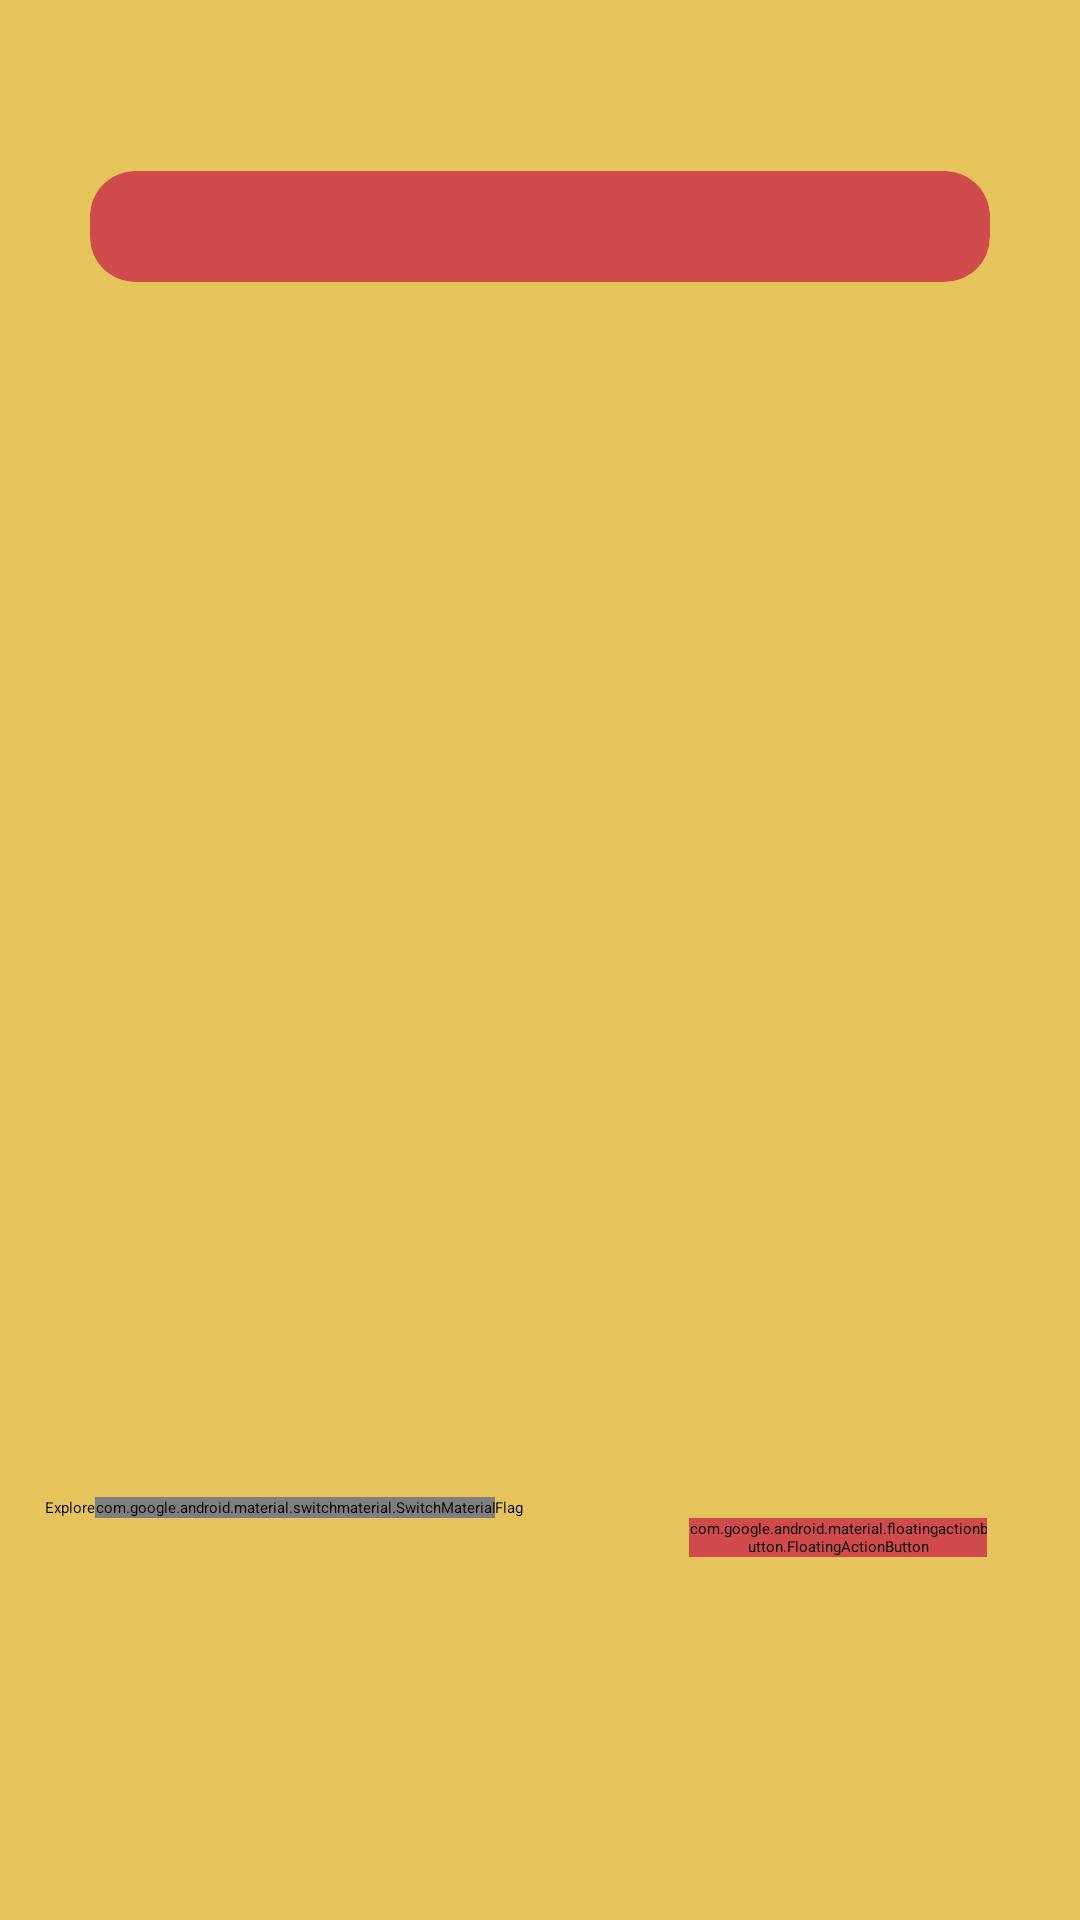

Layout XML and referenced resources for this Android screen:
<!-- AndroidManifest.xml: application theme Theme.TileSweeper -->
<!-- res/layout/activity_main.xml -->
<?xml version="1.0" encoding="utf-8"?>
<LinearLayout xmlns:android="http://schemas.android.com/apk/res/android"
    xmlns:app="http://schemas.android.com/apk/res-auto"
    xmlns:tools="http://schemas.android.com/tools"
    android:id="@+id/mainScreenView"
    android:layout_width="match_parent"
    android:layout_height="match_parent"
    tools:context=".MainActivity"
    android:background="#E5C45B"
    android:orientation="vertical"
    android:padding="15dp">


    <TextView
        android:id="@+id/lvlTxt"
        android:layout_width="match_parent"
        android:layout_height="wrap_content"
        android:textColor="@color/black"
        android:layout_gravity="center_horizontal"
        android:textAlignment="center"
        android:textSize="20sp"        />

    <androidx.cardview.widget.CardView
        xmlns:card_view="http://schemas.android.com/apk/res-auto"
        android:id="@+id/card_view"
        android:layout_margin="15dp"
        android:layout_gravity="center"
        android:layout_width="match_parent"
        android:layout_height="wrap_content"
        android:layout_marginBottom="50dp"
        card_view:cardCornerRadius="15dp"
        card_view:cardBackgroundColor="@color/tileSweeperOrange"
        >

        
        <TextView
            android:id="@+id/info_text"
            android:layout_width="match_parent"
            android:layout_height="match_parent"
            android:textAlignment="center"
            android:textSize="20dp"
            android:textStyle="bold"
            android:padding="5dp"
            />
    </androidx.cardview.widget.CardView>



<LinearLayout
    android:layout_width="match_parent"
    android:layout_height="wrap_content"
    android:gravity="center_vertical"
    android:layout_marginTop="70dp"
    android:orientation="vertical">


    <LinearLayout
        android:layout_width="300dp"
        android:layout_height="300dp"
        android:layout_gravity="center_horizontal"
        android:layout_margin="10dp"
        android:layout_marginBottom="20dp"
        >


        <com.sidbendre.tilesweeper.ui.TileSweeperView
        android:id="@+id/tileView"
        android:layout_width="match_parent"
        android:layout_height="match_parent"
        android:visibility="invisible"/>

    </LinearLayout>

    <LinearLayout
        android:layout_width="match_parent"
        android:layout_height="wrap_content"
        android:orientation="horizontal">
        <TextView
            android:layout_width="wrap_content"
            android:layout_height="wrap_content"
            android:textColor="@color/black"
            android:text="Explore"/>

        <com.google.android.material.switchmaterial.SwitchMaterial
            android:id="@+id/modeToggle"
            android:layout_width="wrap_content"
            android:layout_height="wrap_content"
            android:checked="false"
            android:text=""

            />

        <TextView
            android:layout_width="wrap_content"
            android:layout_height="wrap_content"
            android:text="Flag"
            android:textColor="@color/black"
            android:pointerIcon="arrow"
            />



    </LinearLayout>










    <LinearLayout
        android:layout_width="match_parent"
        android:layout_height="0dp"
        android:orientation="horizontal"
        android:gravity="right"
        android:weightSum="3"
        android:layout_weight="1">
        <ImageView
            android:id="@+id/bombPic"
            android:layout_width="0dp"
            android:layout_weight="2"
            android:visibility="invisible"
            android:layout_height="match_parent"
            android:src="@drawable/ic_bomb"
            />

        <com.google.android.material.floatingactionbutton.FloatingActionButton
            android:id="@+id/resetBtn"
            android:layout_width="0dp"
            android:layout_height="wrap_content"
            android:layout_weight="1"
            android:layout_gravity="right"
            android:src="@drawable/ic_restart_arrow"
            android:layout_margin="16dp"
            android:backgroundTint="#d04c4c"
            />

    </LinearLayout>

</LinearLayout>



</LinearLayout>
<!-- resources referenced by this layout -->
<resources>
  <color name="black">#FF000000</color>
  <color name="tileSweeperOrange">#d04c4c</color>
  <color name="white">#FFFFFFFF</color>
  <!-- drawable ic_bomb (drawable) -->
  <vector xmlns:android="http://schemas.android.com/apk/res/android"
      android:width="40sp"
      android:height="40sp"
      android:viewportWidth="24"
      android:viewportHeight="24">
    <path
        android:pathData="M11.25,6a3.25,3.25 0,0 1,3.25 -3.25A3.25,3.25 0,0 1,17.75 6c0,0.42 0.33,0.75 0.75,0.75s0.75,-0.33 0.75,-0.75v-0.75h1.5V6a2.25,2.25 0,0 1,-2.25 2.25A2.25,2.25 0,0 1,16.25 6a1.75,1.75 0,0 0,-1.75 -1.75A1.75,1.75 0,0 0,12.75 6H14v1.29c2.89,0.86 5,3.54 5,6.71a7,7 0,0 1,-7 7a7,7 0,0 1,-7 -7c0,-3.17 2.11,-5.85 5,-6.71V6h1.25M22,6h2v1h-2V6m-3,-2V2h1v2h-1m1.91,0.38l1.42,-1.42l0.71,0.71l-1.42,1.42l-0.71,-0.71z"
        android:fillColor="#000000"/>
    <path
        android:pathData="M0,0h24v24h-24z"
        android:fillColor="#00000000"/>
  </vector>
  <!-- drawable ic_restart_arrow (drawable) -->
  <vector xmlns:android="http://schemas.android.com/apk/res/android"
      android:width="30dp"
      android:height="30dp"
      android:viewportWidth="24"
      android:viewportHeight="24">
    <path
        android:pathData="M12,5V3.21c0,-0.45 -0.54,-0.67 -0.85,-0.35L8.35,5.65c-0.2,0.2 -0.2,0.51 0,0.71l2.79,2.79C11.46,9.46 12,9.24 12,8.79V7c3.31,0 6,2.69 6,6c0,2.72 -1.83,5.02 -4.31,5.75C13.27,18.87 13,19.27 13,19.7v0c0,0.65 0.62,1.16 1.25,0.97C17.57,19.7 20,16.64 20,13C20,8.58 16.42,5 12,5z"
        android:fillColor="#000000"/>
    <path
        android:pathData="M6,13c0,-1.34 0.44,-2.58 1.19,-3.59c0.3,-0.4 0.26,-0.95 -0.09,-1.31l0,0C6.68,7.68 5.96,7.72 5.6,8.2C4.6,9.54 4,11.2 4,13c0,3.64 2.43,6.7 5.75,7.67C10.38,20.86 11,20.35 11,19.7v0c0,-0.43 -0.27,-0.83 -0.69,-0.95C7.83,18.02 6,15.72 6,13z"
        android:fillColor="#000000"/>
  </vector>
  <style name="Theme.TileSweeper" parent="Theme.MaterialComponents.DayNight.DarkActionBar">
          
          <item name="colorPrimary">@color/tileSweeperOrange</item>
          <item name="colorPrimaryVariant">@color/tileSweeperOrange</item>
          <item name="colorOnPrimary">@color/white</item>
          
          <item name="colorSecondary">@color/tileSweeperOrange</item>
          <item name="colorSecondaryVariant">@color/tileSweeperOrange</item>
          <item name="colorOnSecondary">@color/black</item>
          
          <item name="android:statusBarColor" tools:targetApi="l">?attr/colorPrimaryVariant</item>
          
      </style>
</resources>
